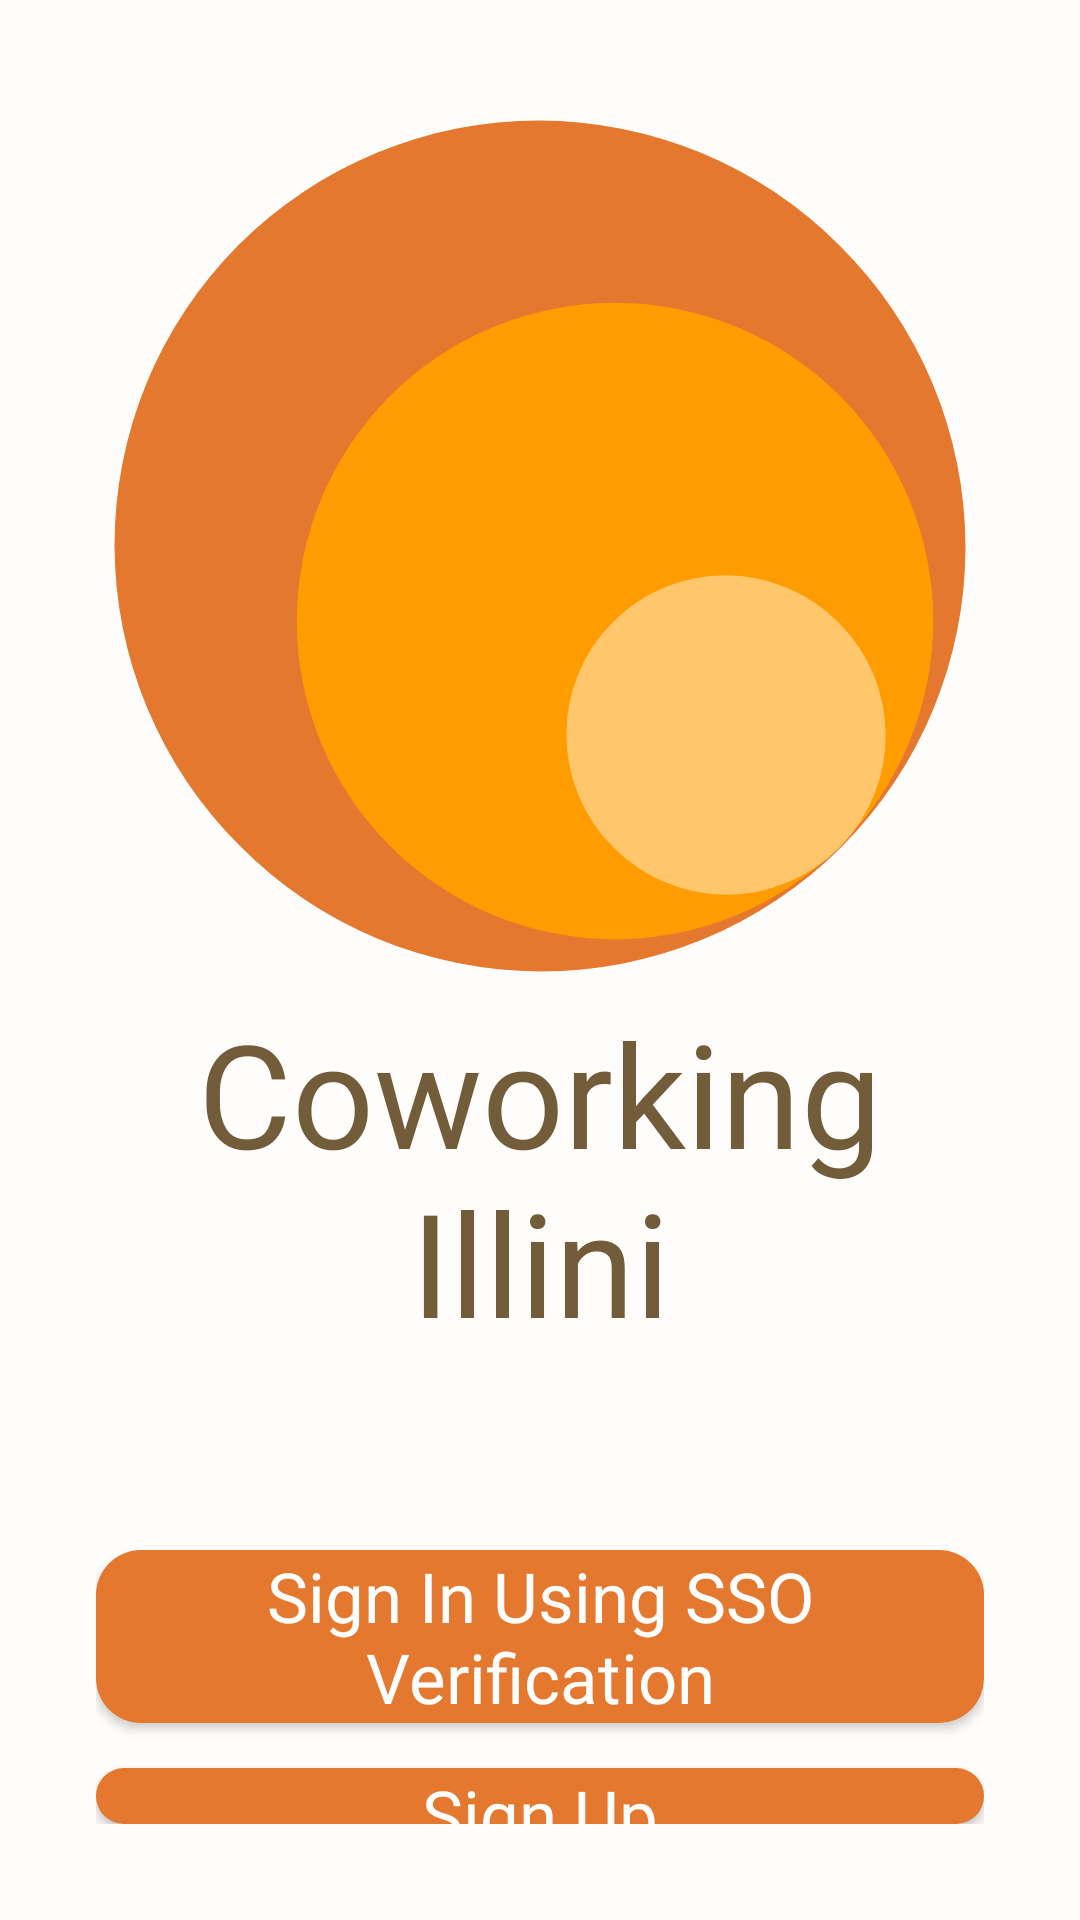

The Android layout XML behind this screen, and the referenced resources:
<!-- AndroidManifest.xml: application theme Theme.CoworkingIllini -->
<!-- res/layout/activity_main.xml -->
<?xml version="1.0" encoding="utf-8"?>
<LinearLayout
    android:layout_width="match_parent"
    android:layout_height="match_parent"
    xmlns:android="http://schemas.android.com/apk/res/android"
    android:layout_gravity="center"
    android:gravity="center"
    android:padding="32dp"
    android:orientation="vertical">

    <ImageView
        android:layout_width="400dp"
        android:layout_height="300dp"
        android:scaleType="centerCrop"
        android:src="@drawable/logo_coworking_illini"/>
    <TextView
        android:layout_width="wrap_content"
        android:layout_height="wrap_content"
        android:text="Coworking Illini"
        android:textAlignment="center"
        style="@style/Supertitle"
        android:textColor="?attr/colorOnBackground">
    </TextView>

    <Space
        android:layout_width="match_parent"
        android:layout_height="64dp" />

    <Button
        style="@style/PrimaryColorButton"
        android:id="@+id/login"
        android:layout_marginBottom="15dp"
        android:text="Sign In Using SSO Verification" />
    <Button
        style="@style/PrimaryColorButton"
        android:id="@+id/signup"
        android:text="Sign Up" />

</LinearLayout>
<!-- resources referenced by this layout -->
<resources>
  <!-- drawable logo_coworking_illini (drawable) -->
  <vector xmlns:android="http://schemas.android.com/apk/res/android"
      android:width="374dp"
      android:height="374dp"
      android:viewportWidth="374"
      android:viewportHeight="374">
    <path
        android:pathData="M187,187m-93.5,93.5a132.23,132.23 90,1 1,187 -187a132.23,132.23 90,1 1,-187 187"
        android:fillColor="#E4782F"/>
    <path
        android:pathData="M210.38,210.38m-70.12,70.12a99.17,99.17 90,1 1,140.25 -140.25a99.17,99.17 90,1 1,-140.25 140.25"
        android:fillColor="#FF9D00"/>
    <path
        android:pathData="M244.97,245.9m-35.06,35.06a49.59,49.59 90,1 1,70.13 -70.13a49.59,49.59 0,1 1,-70.13 70.13"
        android:fillColor="#FFC66B"/>
  </vector>
  <style name="PrimaryColorButton" parent="Theme.CoworkingIllini">
          <item name="android:background">@drawable/button</item>
          <item name="android:textColor">#ffffff</item>
          <item name="android:textAppearance">@style/Body</item>
          <item name="android:layout_width">match_parent</item>
          <item name="android:layout_height">wrap_content</item>
      </style>
  <style name="Supertitle" parent="Theme.CoworkingIllini">
          <item name="android:fontFamily">@font/playfairdisplay_semibold</item>
          <item name="fontFamily">@font/playfairdisplay_semibold</item>
          <item name="android:textSize">48sp</item>
      </style>
  <style name="Theme.CoworkingIllini" parent="Base.Theme.CoworkingIllini" />
  <!-- drawable button (drawable) -->
  <?xml version="1.0" encoding="utf-8"?>
  <selector xmlns:android="http://schemas.android.com/apk/res/android">
      <item>
          <shape android:shape="rectangle">
              <solid android:color="@color/color3" />
              <corners android:radius="15dp" />
          </shape>
      </item>
  </selector>
  <style name="Body" parent="Theme.CoworkingIllini">
          <item name="android:fontFamily">@font/lato_regular</item>
          <item name="fontFamily">@font/lato_regular</item>
          <item name="android:textSize">23sp</item>
      </style>
  <style name="Base.Theme.CoworkingIllini" parent="Theme.Material3.DayNight.NoActionBar">
          
          <item name="android:windowBackground">#FFFDFB</item>
          <item name="android:colorBackground">#FFFDFB</item>
          <item name="colorOnBackground">#725C39</item>
          <item name="colorSurface">#FEE8C4</item>
          <item name="colorOnSurface">#725C39</item>
          <item name="colorOnSurfaceVariant">#B19669</item>
          <item name="colorPrimary">#FF9D00</item>
          <item name="colorPrimaryVariant">#E4782F</item>
          <item name="colorOnPrimary">#FFFFFF</item>
      </style>
  <color name="color3">#e4782f</color>
</resources>
